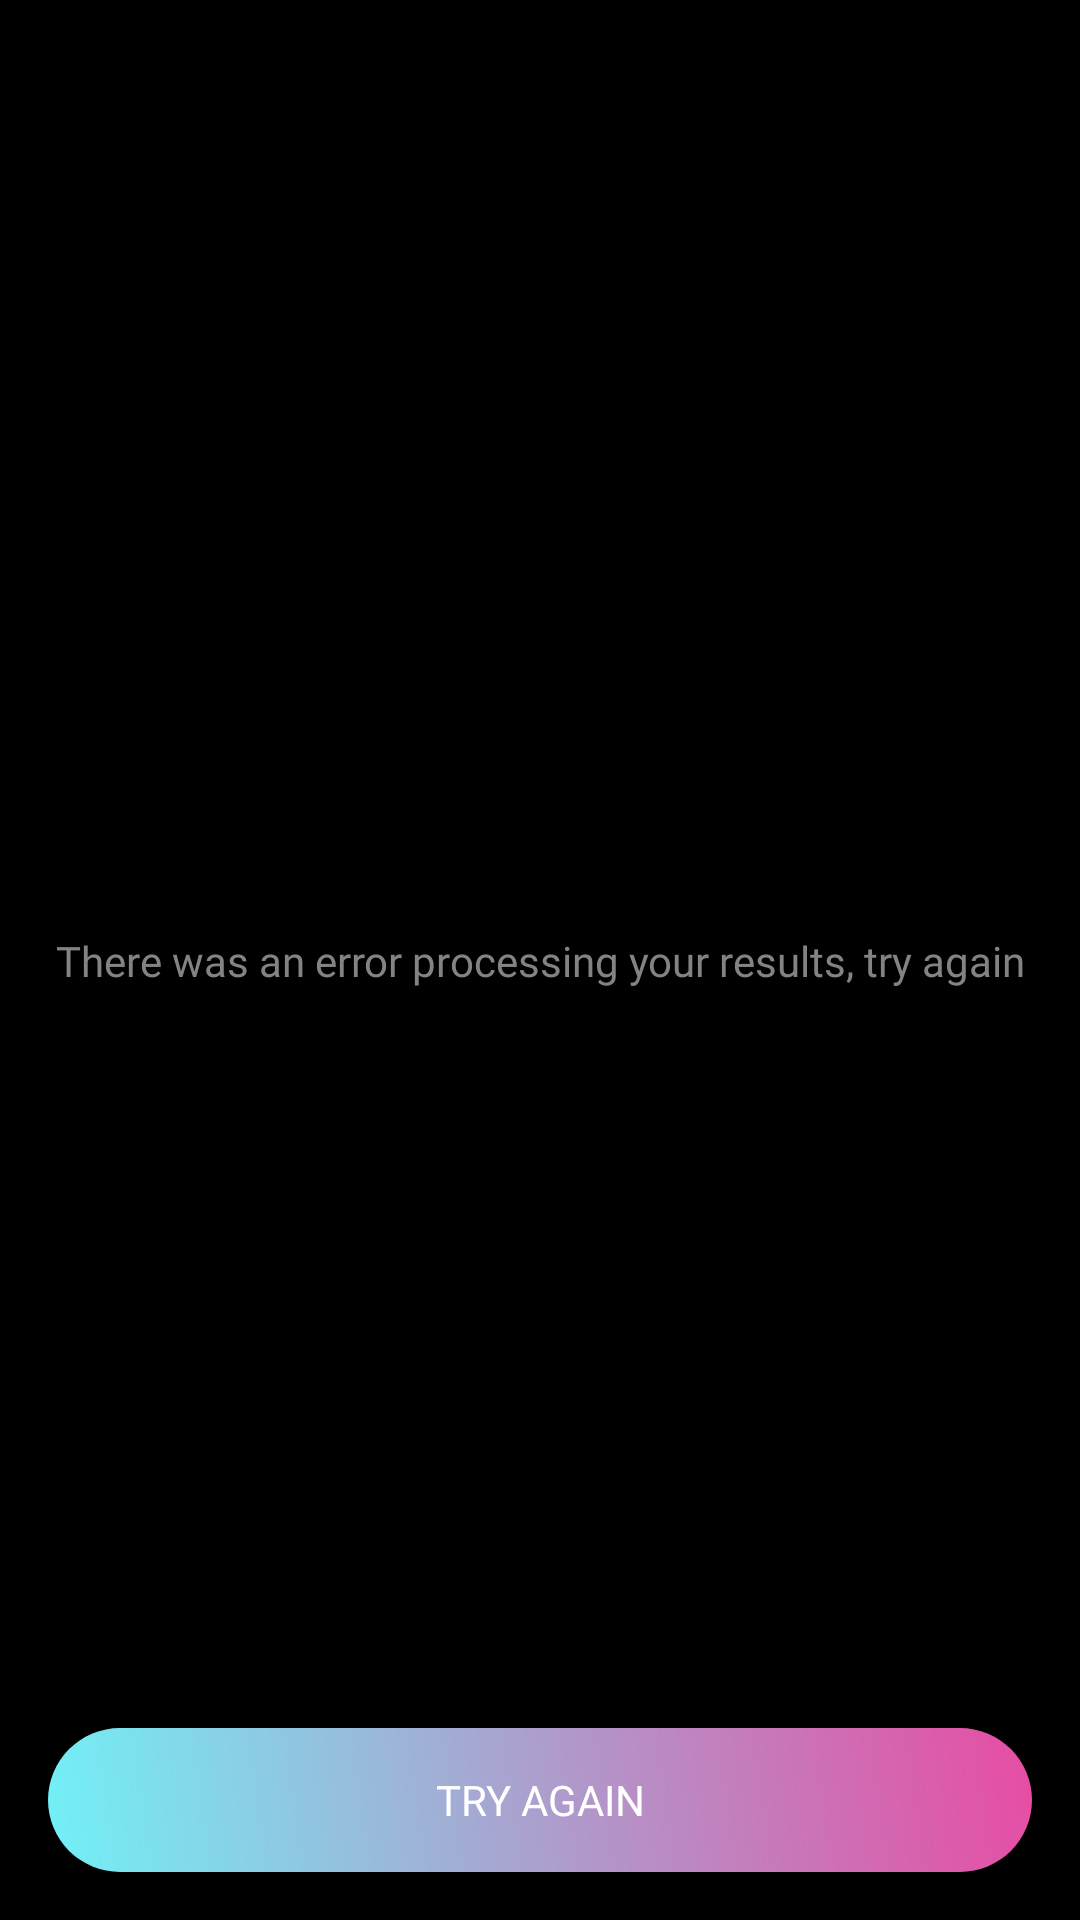

Layout XML and referenced resources for this Android screen:
<!-- AndroidManifest.xml: application theme Theme.Randomiser -->
<!-- res/layout/activity_lucky_result.xml -->
<?xml version="1.0" encoding="utf-8"?>
<androidx.constraintlayout.widget.ConstraintLayout xmlns:android="http://schemas.android.com/apk/res/android"
    xmlns:app="http://schemas.android.com/apk/res-auto"
    android:layout_width="match_parent"
    android:layout_height="match_parent"
    android:background="@color/black">

    <ImageView
        android:id="@+id/iv_original"
        android:layout_width="@dimen/dm_0"
        android:layout_height="@dimen/dm_0"
        android:contentDescription="@string/results"
        app:layout_constraintBottom_toBottomOf="parent"
        app:layout_constraintEnd_toEndOf="@id/guide_50"
        app:layout_constraintStart_toStartOf="parent"
        app:layout_constraintTop_toTopOf="parent" />

    <TextView
        android:id="@+id/tv_original"
        android:layout_width="0dp"
        android:layout_height="wrap_content"
        android:layout_margin="@dimen/dm_16"
        android:fontFamily="@font/cairo_bold"
        android:gravity="center"
        android:text="@string/original"
        android:textSize="@dimen/sp_28"
        android:visibility="gone"
        android:textColor="@color/font_color"
        app:layout_constraintEnd_toEndOf="@id/guide_50"
        app:layout_constraintStart_toStartOf="parent"
        app:layout_constraintTop_toTopOf="parent" />

    <ImageView
        android:id="@+id/iv_processed"
        android:layout_width="@dimen/dm_0"
        android:layout_height="@dimen/dm_0"
        android:contentDescription="@string/results"
        app:layout_constraintBottom_toBottomOf="parent"
        app:layout_constraintEnd_toEndOf="parent"
        app:layout_constraintStart_toStartOf="@id/guide_50"
        app:layout_constraintTop_toTopOf="parent" />

    <TextView
        android:id="@+id/tv_processed"
        android:layout_width="0dp"
        android:layout_height="wrap_content"
        android:layout_margin="@dimen/dm_16"
        android:fontFamily="@font/cairo_bold"
        android:gravity="center"
        android:text="@string/processed"
        android:textSize="@dimen/sp_28"
        android:visibility="gone"
        android:textColor="@color/font_color"
        app:layout_constraintEnd_toEndOf="parent"
        app:layout_constraintStart_toStartOf="@id/guide_50"
        app:layout_constraintTop_toTopOf="parent" />

    <ImageView
        android:id="@+id/iv_result"
        android:layout_width="@dimen/dm_0"
        android:layout_height="@dimen/dm_0"
        android:contentDescription="@string/results"
        app:layout_constraintBottom_toBottomOf="parent"
        app:layout_constraintEnd_toEndOf="parent"
        app:layout_constraintStart_toStartOf="parent"
        app:layout_constraintTop_toTopOf="parent" />

    <TextView
        android:id="@+id/tv_results_error"
        android:layout_width="0dp"
        android:layout_height="wrap_content"
        android:layout_margin="@dimen/dm_16"
        android:fontFamily="@font/cairo_bold"
        android:gravity="center"
        android:text="@string/results_error"
        android:textColor="@color/font_color"
        app:layout_constraintBottom_toBottomOf="parent"
        app:layout_constraintEnd_toEndOf="parent"
        app:layout_constraintStart_toStartOf="parent"
        app:layout_constraintTop_toTopOf="parent" />

    <androidx.appcompat.widget.AppCompatButton
        android:id="@+id/btn_try_again"
        android:layout_width="0dp"
        android:layout_height="wrap_content"
        android:layout_margin="@dimen/dm_16"
        android:background="@drawable/gradient_rounded_button"
        android:fontFamily="@font/cairo_bold"
        android:text="@string/try_again"
        android:textColor="@color/white"
        android:textSize="@dimen/sp_14"
        app:layout_constraintBottom_toBottomOf="parent"
        app:layout_constraintEnd_toEndOf="parent"
        app:layout_constraintStart_toStartOf="parent" />

    <androidx.constraintlayout.widget.Guideline
        android:id="@+id/guide_50"
        android:layout_width="wrap_content"
        android:layout_height="wrap_content"
        android:orientation="vertical"
        app:layout_constraintGuide_percent="0.5" />
</androidx.constraintlayout.widget.ConstraintLayout>
<!-- resources referenced by this layout -->
<resources>
  <color name="black">#FF000000</color>
  <color name="font_color">#838383</color>
  <color name="white">#FFFFFFFF</color>
  <dimen name="dm_0">0dp</dimen>
  <dimen name="dm_16">16dp</dimen>
  <dimen name="sp_14">14sp</dimen>
  <dimen name="sp_28">28sp</dimen>
  <!-- drawable gradient_rounded_button (drawable) -->
  <?xml version="1.0" encoding="utf-8"?>
  <shape xmlns:android="http://schemas.android.com/apk/res/android" android:shape="rectangle">
      <gradient
          android:angle="45"
          android:startColor="@color/neon_blue"
          android:endColor="@color/neon_pink" />
  
      <corners android:radius="@dimen/dm_24" />
  </shape>
  <string name="original">Original</string>
  <string name="processed">Processed</string>
  <string name="results">Results</string>
  <string name="results_error">There was an error processing your results, try again</string>
  <string name="try_again">Try again</string>
  <style name="Theme.Randomiser" parent="Theme.MaterialComponents.DayNight.NoActionBar">
          
          <item name="colorPrimary">@color/purple_500</item>
          <item name="colorPrimaryVariant">@color/purple_700</item>
          <item name="colorOnPrimary">@color/white</item>
          
          <item name="colorSecondary">@color/teal_200</item>
          <item name="colorSecondaryVariant">@color/teal_700</item>
          <item name="colorOnSecondary">@color/black</item>
          
          <item name="android:statusBarColor" tools:targetApi="l">?attr/colorPrimaryVariant</item>
          
      </style>
  <color name="neon_blue">#71F1F7</color>
  <color name="neon_pink">#E74CA3</color>
  <dimen name="dm_24">24dp</dimen>
  <color name="purple_500">#FF6200EE</color>
  <color name="purple_700">#FF3700B3</color>
  <color name="teal_200">#FF03DAC5</color>
  <color name="teal_700">#FF018786</color>
</resources>
